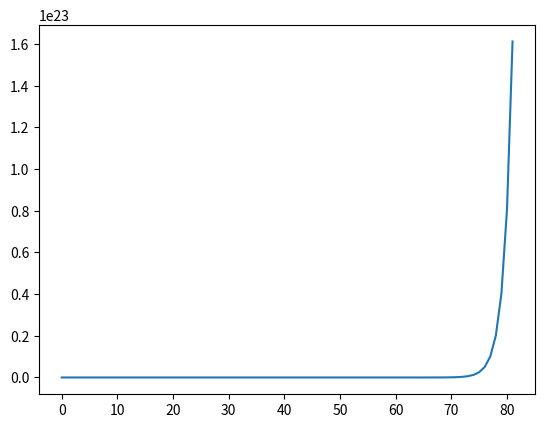

Write Python code to recreate this figure.
u=[-1, -2]

def suite (un, deux, n):
    return (1/5)*(un + 4*deux + 2**n)

for i in range(80):
    u.append(
        suite(u[-2], u[-2], len(u)-2)
    )


terme=range(len(u))


import matplotlib.pyplot as plt
plt.plot(terme, u)
plt.show()